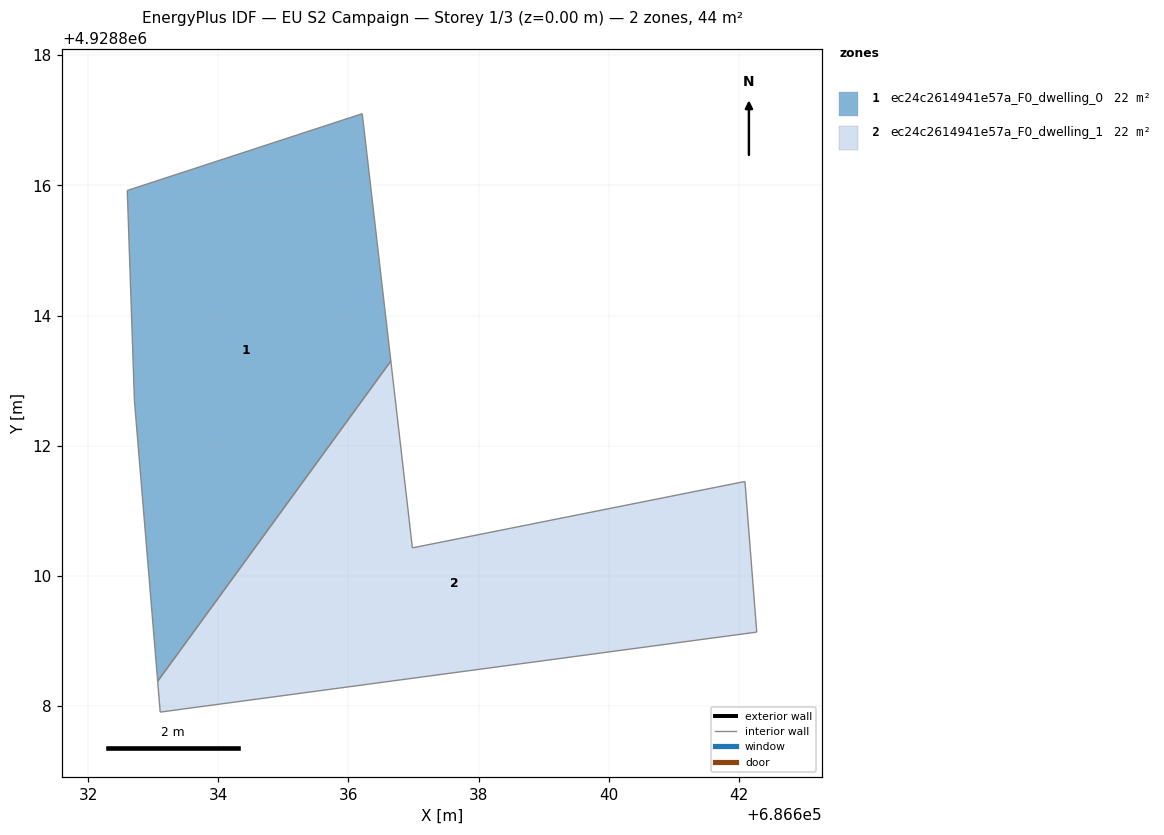
=== STOREY PLAN SPEC (per zone: floor XY polygon, exterior-wall plan segments, windows/doors) ===
zone 1: ec24c2614941e57a_F0_dwelling_0  (22.1 m²)
  floor: (686633.07, 4928808.38) (686636.65, 4928813.30) (686636.21, 4928817.10) (686632.60, 4928815.92) (686632.71, 4928812.69)
  interior walls: 5
zone 2: ec24c2614941e57a_F0_dwelling_1  (22.1 m²)
  floor: (686642.27, 4928809.14) (686642.09, 4928811.45) (686636.98, 4928810.43) (686636.65, 4928813.30) (686633.07, 4928808.38) (686633.11, 4928807.91)
  interior walls: 6

=== DERIVED (storey summary) ===
Building: EU S2 Campaign
Storey: 1 of 3  (floor level z = 0.00 m)
Storey gross floor area: 44.2 m²
Zones on this storey: 2
  - ec24c2614941e57a_F0_dwelling_0: floor 22.1 m²
  - ec24c2614941e57a_F0_dwelling_1: floor 22.1 m²
Zone adjacency (shared interzone walls):
  - ec24c2614941e57a_F0_dwelling_0 ↔ ec24c2614941e57a_F0_dwelling_1